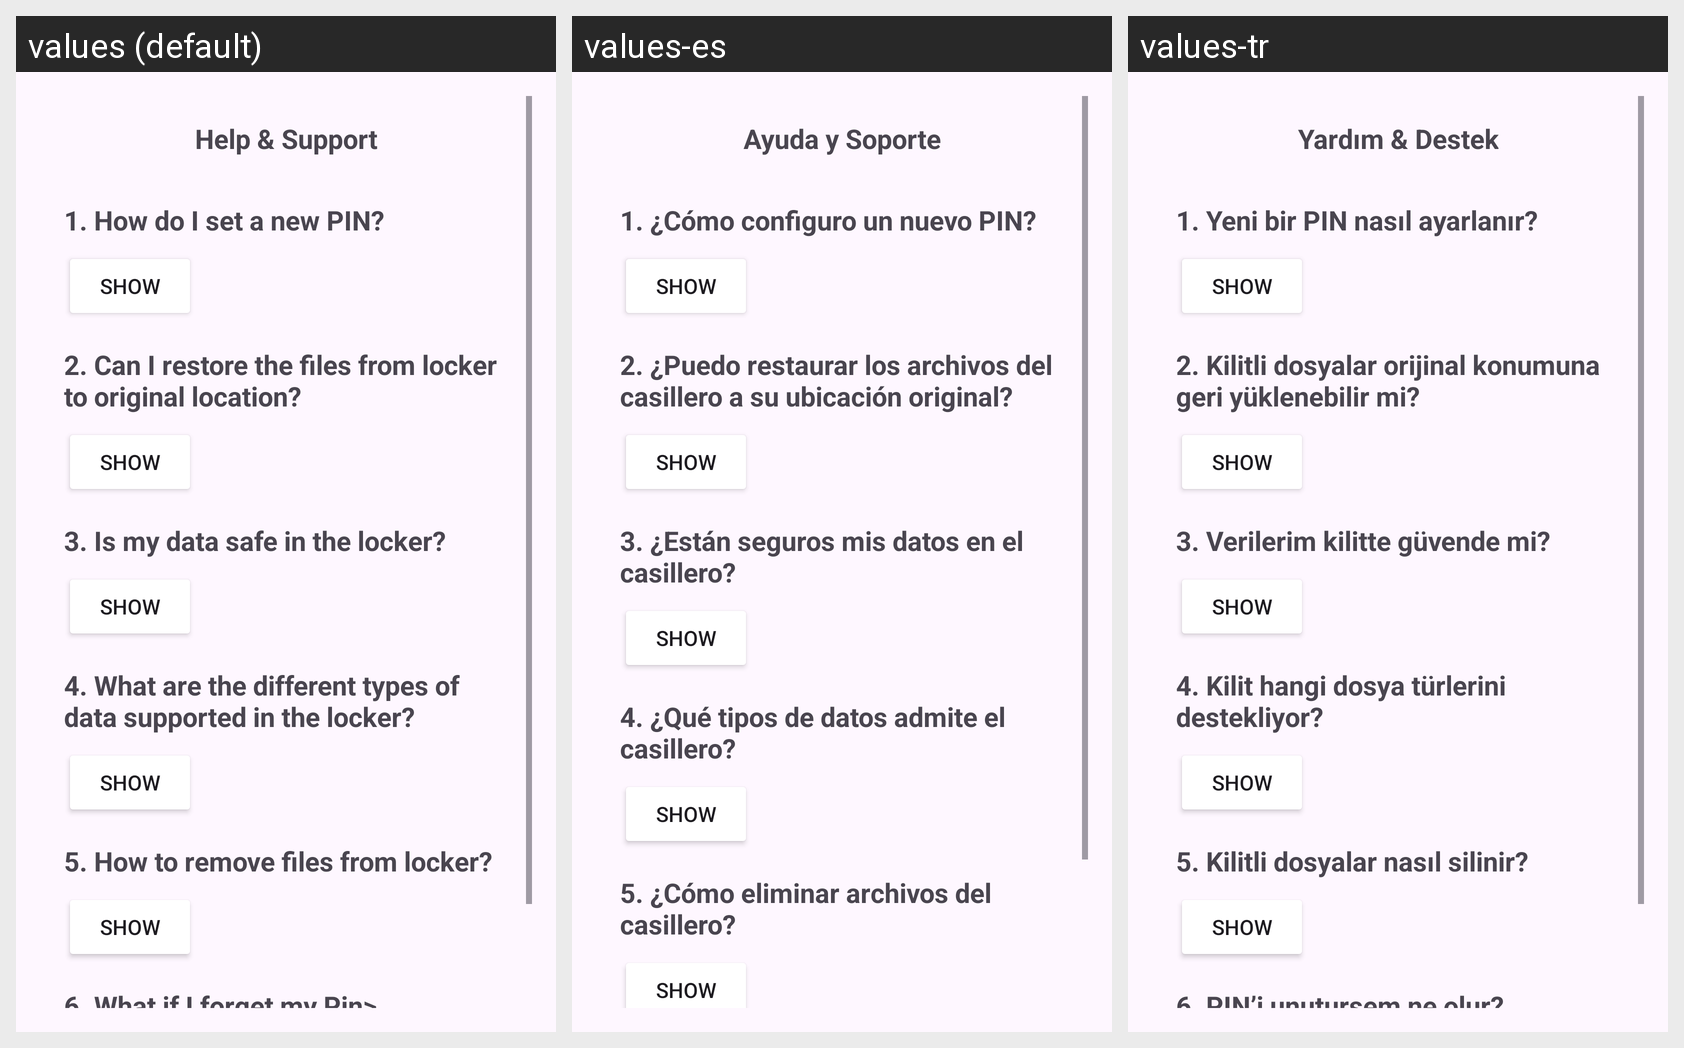

Translations of the strings shown on this Android screen, per locale in the grid:
Android screen res/layout/activity_help.xml rendered under 3 locales, left to right: values (default), values-es, values-tr. Device: Nexus 5 (rendered at 1080×1920; each locale shown at half size, 540×960, under a caption strip naming it); theme Theme.Coyote.
Other locales in the repository, not shown: values-ar, values-fa, values-hi, values-ja, values-kn, values-ne, values-ru, values-te, values-uk.
Strings drawn on this screen, with the default value and each locale's value (text and hints the layout hard-codes, and strings that could not be matched under every locale, appear in the picture but are not listed):

helpandsupport
  values: Help & Support
  values-es: Ayuda y Soporte
  values-tr: Yardım & Destek

q1
  values: 1. How do I set a new PIN?
  values-es: 1. ¿Cómo configuro un nuevo PIN?
  values-tr: 1. Yeni bir PIN nasıl ayarlanır?

q2
  values: 2. Can I restore the files from locker to original location?
  values-es: 2. ¿Puedo restaurar los archivos del casillero a su ubicación original?
  values-tr: 2. Kilitli dosyalar orijinal konumuna geri yüklenebilir mi?

q3
  values: 3. Is my data safe in the locker?
  values-es: 3. ¿Están seguros mis datos en el casillero?
  values-tr: 3. Verilerim kilitte güvende mi?

q4
  values: 4. What are the different types of data supported in the locker?
  values-es: 4. ¿Qué tipos de datos admite el casillero?
  values-tr: 4. Kilit hangi dosya türlerini destekliyor?

q5
  values: 5. How to remove files from locker?
  values-es: 5. ¿Cómo eliminar archivos del casillero?
  values-tr: 5. Kilitli dosyalar nasıl silinir?
